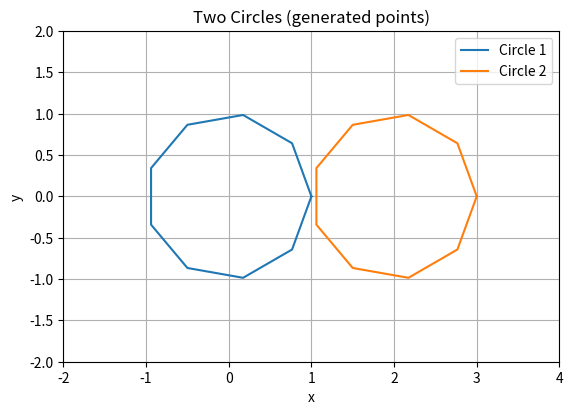

Write Python code to recreate this figure.
import matplotlib.pyplot as plt
import numpy as np

# Function to generate points on a circle
def generate_circle_points(center, radius, num_points=10):
    angles = np.linspace(0, 2 * np.pi, num_points)
    x = center[0] + radius * np.cos(angles)
    y = center[1] + radius * np.sin(angles)
    return x, y

# Circle 1: centered at (0, 0), radius 1
x1, y1 = generate_circle_points((0, 0), 1)

# Circle 2: centered at (2, 0), radius 1
x2, y2 = generate_circle_points((2, 0), 1)

# Plot both circles
plt.plot(x1, y1, label='Circle 1')
plt.plot(x2, y2, label='Circle 2')

# Styling
plt.gca().set_aspect('equal')
plt.grid(True)
plt.legend()
plt.title('Two Circles (generated points)')
plt.xlabel('x')
plt.ylabel('y')
plt.xlim(-2, 4)
plt.ylim(-2, 2)

plt.show()
